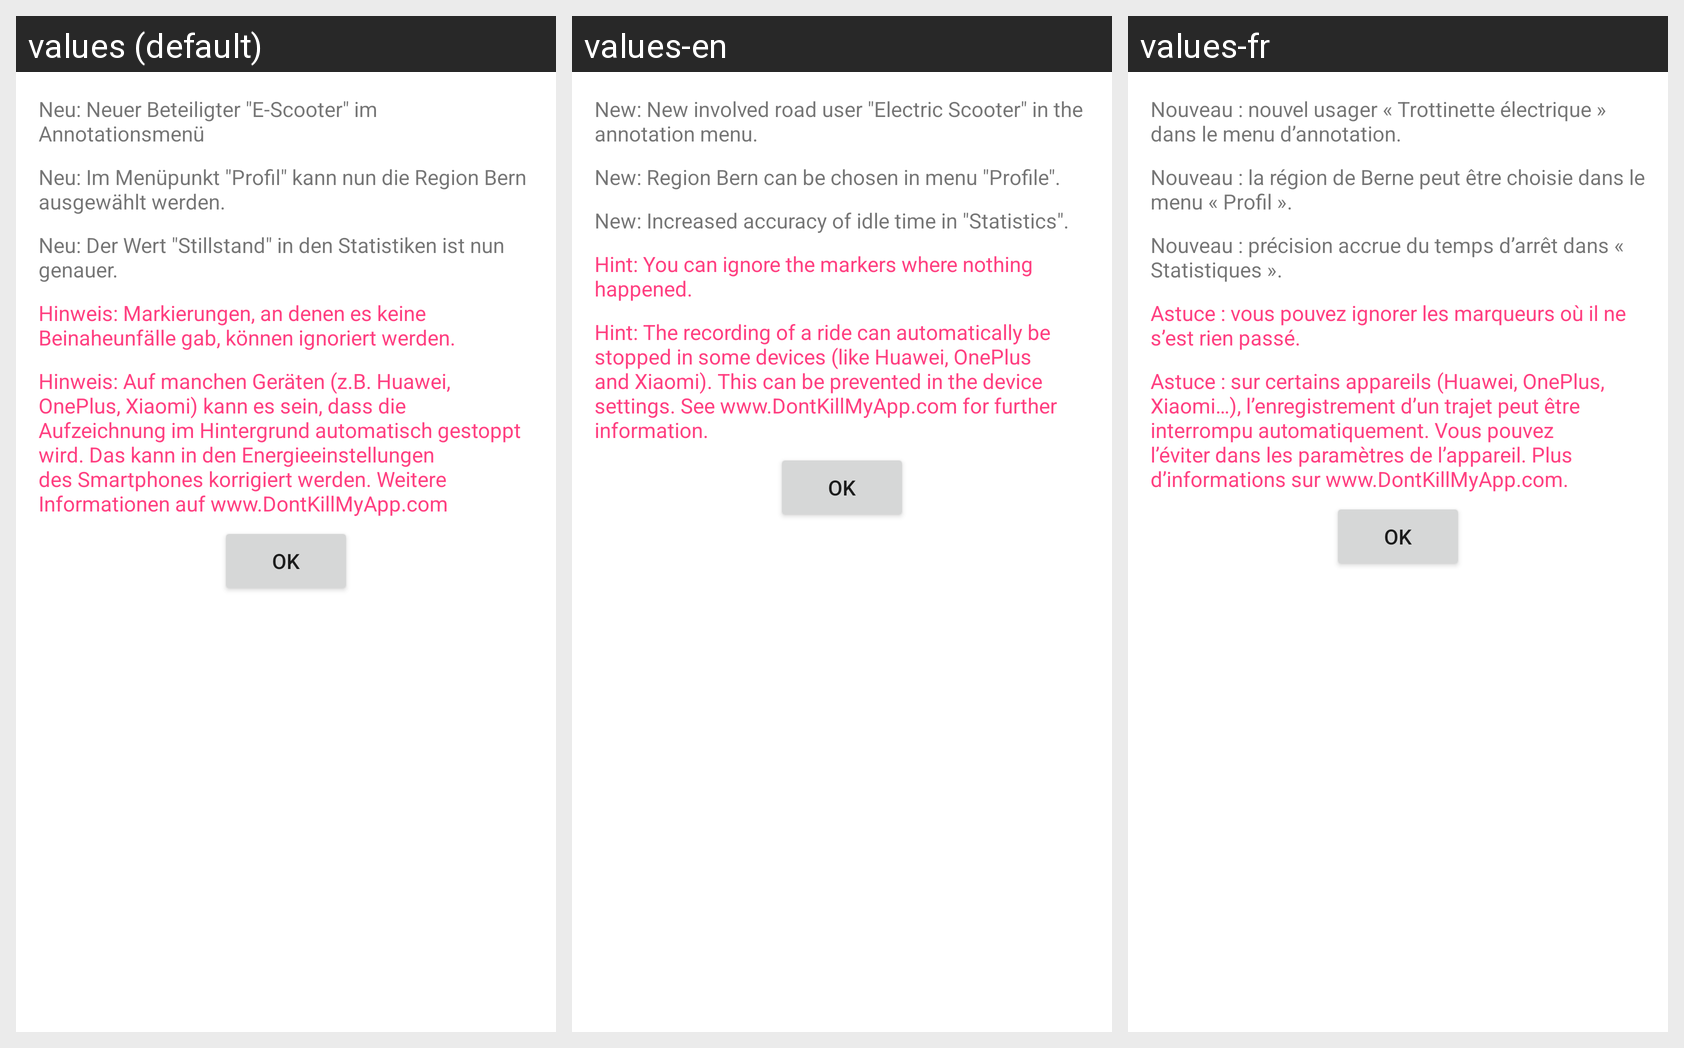

The Android screen above is rendered under several locales of the same app. Produce the string resources it draws, with the default and per-locale values.
Android screen res/layout/what_is_new_30.xml rendered under 3 locales, left to right: values (default), values-en, values-fr. Device: Nexus 5 (rendered at 1080×1920; each locale shown at half size, 540×960, under a caption strip naming it); theme AppTheme.
Strings drawn on this screen, with the default value and each locale's value (text and hints the layout hard-codes, and strings that could not be matched under every locale, appear in the picture but are not listed):

electric_news
  values: Neu: Neuer Beteiligter "E-Scooter" im Annotationsmenü
  values-en: New: New involved road user "Electric Scooter" in the annotation menu.
  values-fr: Nouveau : nouvel usager « Trottinette électrique » dans le menu d’annotation.

bern_news
  values: Neu: Im Menüpunkt "Profil" kann nun die Region Bern ausgewählt werden.
  values-en: New: Region Bern can be chosen in menu "Profile".
  values-fr: Nouveau : la région de Berne peut être choisie dans le menu « Profil ».

waitedTimeCorrected_news
  values: Neu: Der Wert "Stillstand" in den Statistiken ist nun genauer.
  values-en: New: Increased accuracy of idle time in "Statistics".
  values-fr: Nouveau : précision accrue du temps d’arrêt dans « Statistiques ».

annotate_hint_news
  values: Hinweis: Markierungen, an denen es keine Beinaheunfälle gab, können ignoriert werden.
  values-en: Hint: You can ignore the markers where nothing happened.
  values-fr: Astuce : vous pouvez ignorer les marqueurs où il ne s’est rien passé.

dontkillmyapp_hint_news
  values: Hinweis: Auf manchen Geräten (z.B. Huawei, OnePlus, Xiaomi) kann es sein, dass die Aufzeichnung im Hintergrund automatisch gestoppt wird. Das kann in den Energieeinstellungen des Smartphones korrigiert werden. Weitere Informationen auf www.DontKillMyApp.com
  values-en: Hint: The recording of a ride can automatically be stopped in some devices (like Huawei, OnePlus and Xiaomi). This can be prevented in the device settings. See www.DontKillMyApp.com for further information.
  values-fr: Astuce : sur certains appareils (Huawei, OnePlus, Xiaomi…), l’enregistrement d’un trajet peut être interrompu automatiquement. Vous pouvez l’éviter dans les paramètres de l’appareil. Plus d’informations sur www.DontKillMyApp.com.
